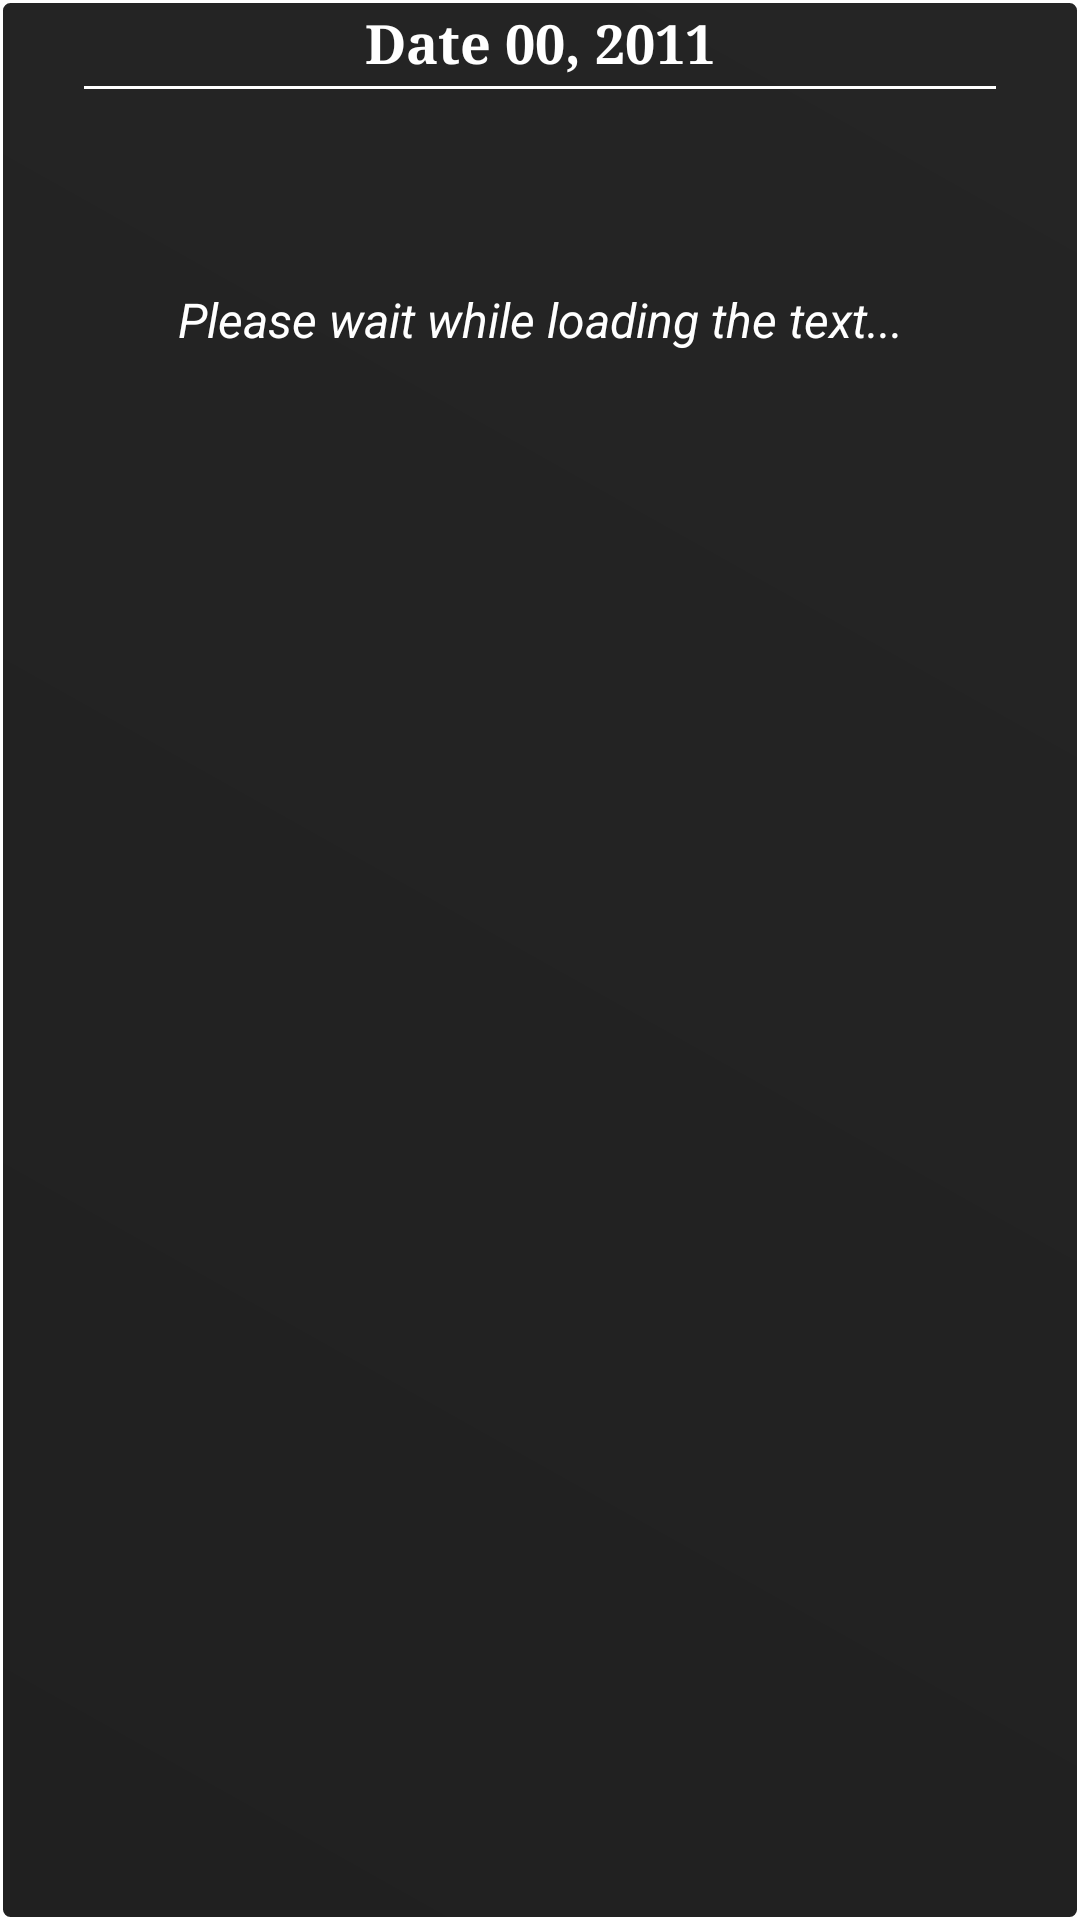

Layout XML and referenced resources for this Android screen:
<!-- AndroidManifest.xml: application theme android:Theme.Light.NoTitleBar -->
<!-- res/layout/widget_layout_dark.xml -->
<?xml version="1.0" encoding="utf-8"?>
<LinearLayout xmlns:android="http://schemas.android.com/apk/res/android"
	android:layout_width="match_parent" android:layout_height="match_parent"
	android:layout_margin="8dip" 
	android:background="@drawable/shape_dark"
	android:orientation="vertical">
	<TextView android:layout_margin="2dip" 
		android:layout_marginBottom="2dp" android:text="Date 00, 2011"
		android:id="@+id/tvTodaysDate" android:layout_width="match_parent"
		android:layout_height="wrap_content"
		android:textColor="#FFFFFFFF" 
		android:typeface="serif"
		android:textStyle="bold"
		android:gravity="center"
		android:textSize="18sp"
		android:layout_gravity="center"></TextView>	
	<Button
	 	android:layout_width="wrap_content"
	 	android:layout_gravity="center"
		android:layout_height="1dp"
		android:text="________________________________________________"
		android:background="#FFFFFFFF" ></Button>>
	<TextView android:layout_margin="2dp" android:text="Please wait while loading the text..."
		android:id="@+id/tvTodaysText" android:layout_width="fill_parent"
		android:paddingRight="3dp"
		android:paddingLeft="3dp"
		android:layout_height="wrap_content"
		android:height="150dip"
		android:gravity="center"
		android:typeface="sans" android:textStyle="italic"
		android:textSize="16sp" android:textColor="#FFFFFFFF"
		android:layout_gravity="top"
		android:ellipsize="end"	></TextView>
</LinearLayout>
<!-- resources referenced by this layout -->
<resources>
  <!-- drawable shape_dark (drawable-mdpi) -->
  <?xml version="1.0" encoding="UTF-8"?>
   
  <shape xmlns:android="http://schemas.android.com/apk/res/android" 
       android:shape="rectangle"> 
       <stroke android:width="1dp" android:color="#FFFFFFFF" />
       <gradient android:startColor="#DA000000" android:endColor="#DF000000" 
              android:angle="225"/>
       <corners android:bottomRightRadius="3dp" android:bottomLeftRadius="3dp" 
       		android:topLeftRadius="3dp" android:topRightRadius="3dp"/> 
  </shape>
</resources>
